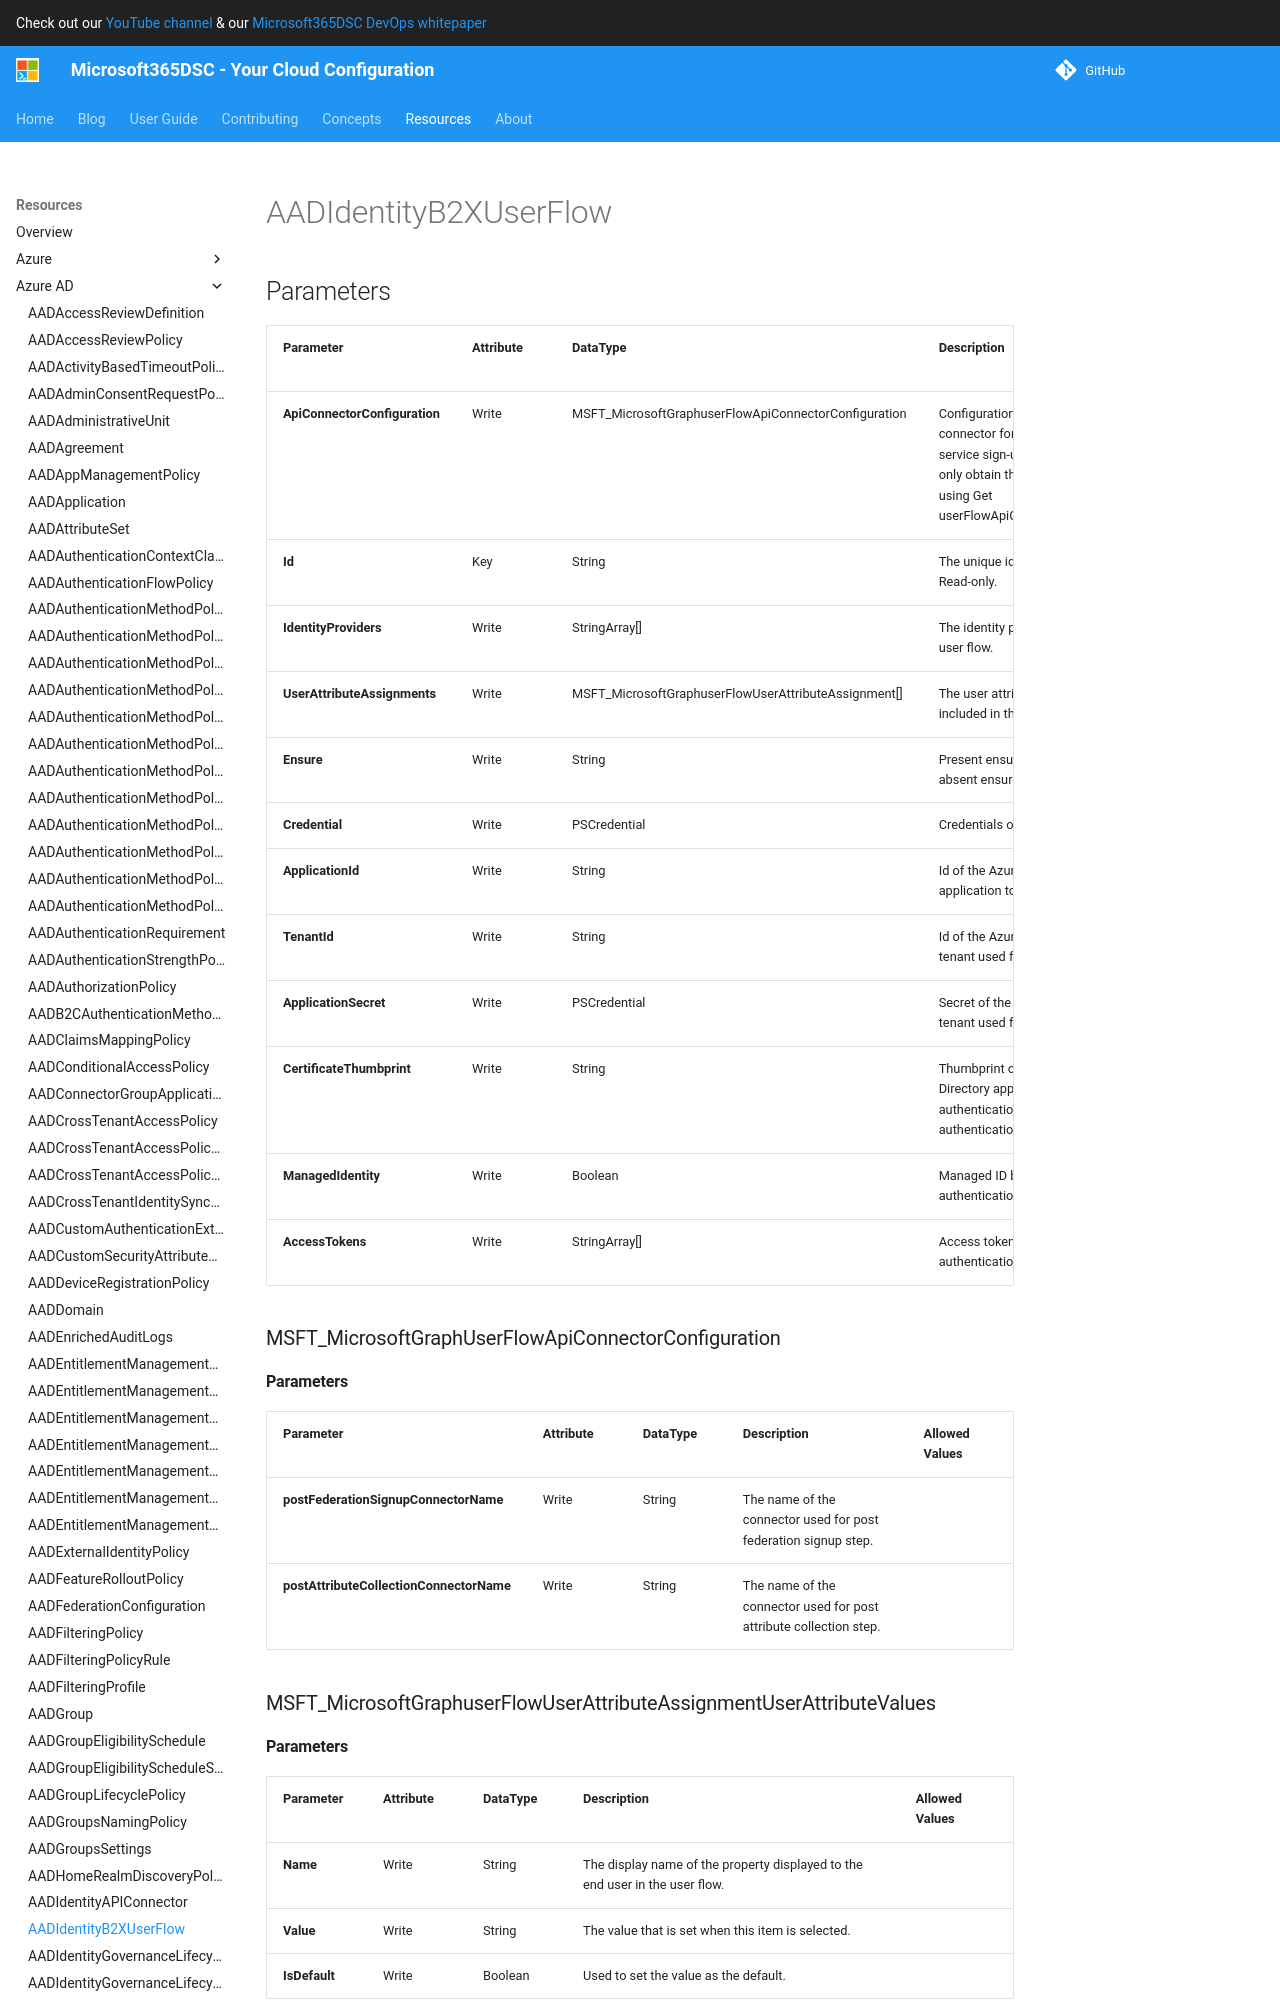

repository: microsoft/Microsoft365DSC · page: resources/azure-ad/AADIdentityB2XUserFlow/index.html · generator: mkdocs

# AADIdentityB2XUserFlow

## Parameters

| Parameter | Attribute | DataType | Description | Allowed Values |
| --- | --- | --- | --- | --- |
| **ApiConnectorConfiguration** | Write | MSFT_MicrosoftGraphuserFlowApiConnectorConfiguration | Configuration for enabling an API connector for use as part of the self-service sign-up user flow. You can only obtain the value of this object using Get userFlowApiConnectorConfiguration. | |
| **Id** | Key | String | The unique identifier for an entity. Read-only. | |
| **IdentityProviders** | Write | StringArray[] | The identity providers included in the user flow. | |
| **UserAttributeAssignments** | Write | MSFT_MicrosoftGraphuserFlowUserAttributeAssignment[] | The user attribute assignments included in the user flow. | |
| **Ensure** | Write | String | Present ensures the policy exists, absent ensures it is removed. | `Present`, `Absent` |
| **Credential** | Write | PSCredential | Credentials of the Admin | |
| **ApplicationId** | Write | String | Id of the Azure Active Directory application to authenticate with. | |
| **TenantId** | Write | String | Id of the Azure Active Directory tenant used for authentication. | |
| **ApplicationSecret** | Write | PSCredential | Secret of the Azure Active Directory tenant used for authentication. | |
| **CertificateThumbprint** | Write | String | Thumbprint of the Azure Active Directory application's authentication certificate to use for authentication. | |
| **ManagedIdentity** | Write | Boolean | Managed ID being used for authentication. | |
| **AccessTokens** | Write | StringArray[] | Access token used for authentication. | |

### MSFT_MicrosoftGraphUserFlowApiConnectorConfiguration

#### Parameters

| Parameter | Attribute | DataType | Description | Allowed Values |
| --- | --- | --- | --- | --- |
| **postFederationSignupConnectorName** | Write | String | The name of the connector used for post federation signup step. | |
| **postAttributeCollectionConnectorName** | Write | String | The name of the connector used for post attribute collection step. | |

### MSFT_MicrosoftGraphuserFlowUserAttributeAssignmentUserAttributeValues

#### Parameters

| Parameter | Attribute | DataType | Description | Allowed Values |
| --- | --- | --- | --- | --- |
| **Name** | Write | String | The display name of the property displayed to the end user in the user flow. | |
| **Value** | Write | String | The value that is set when this item is selected. | |
| **IsDefault** | Write | Boolean | Used to set the value as the default. | |

### MSFT_MicrosoftGraphuserFlowUserAttributeAssignment
